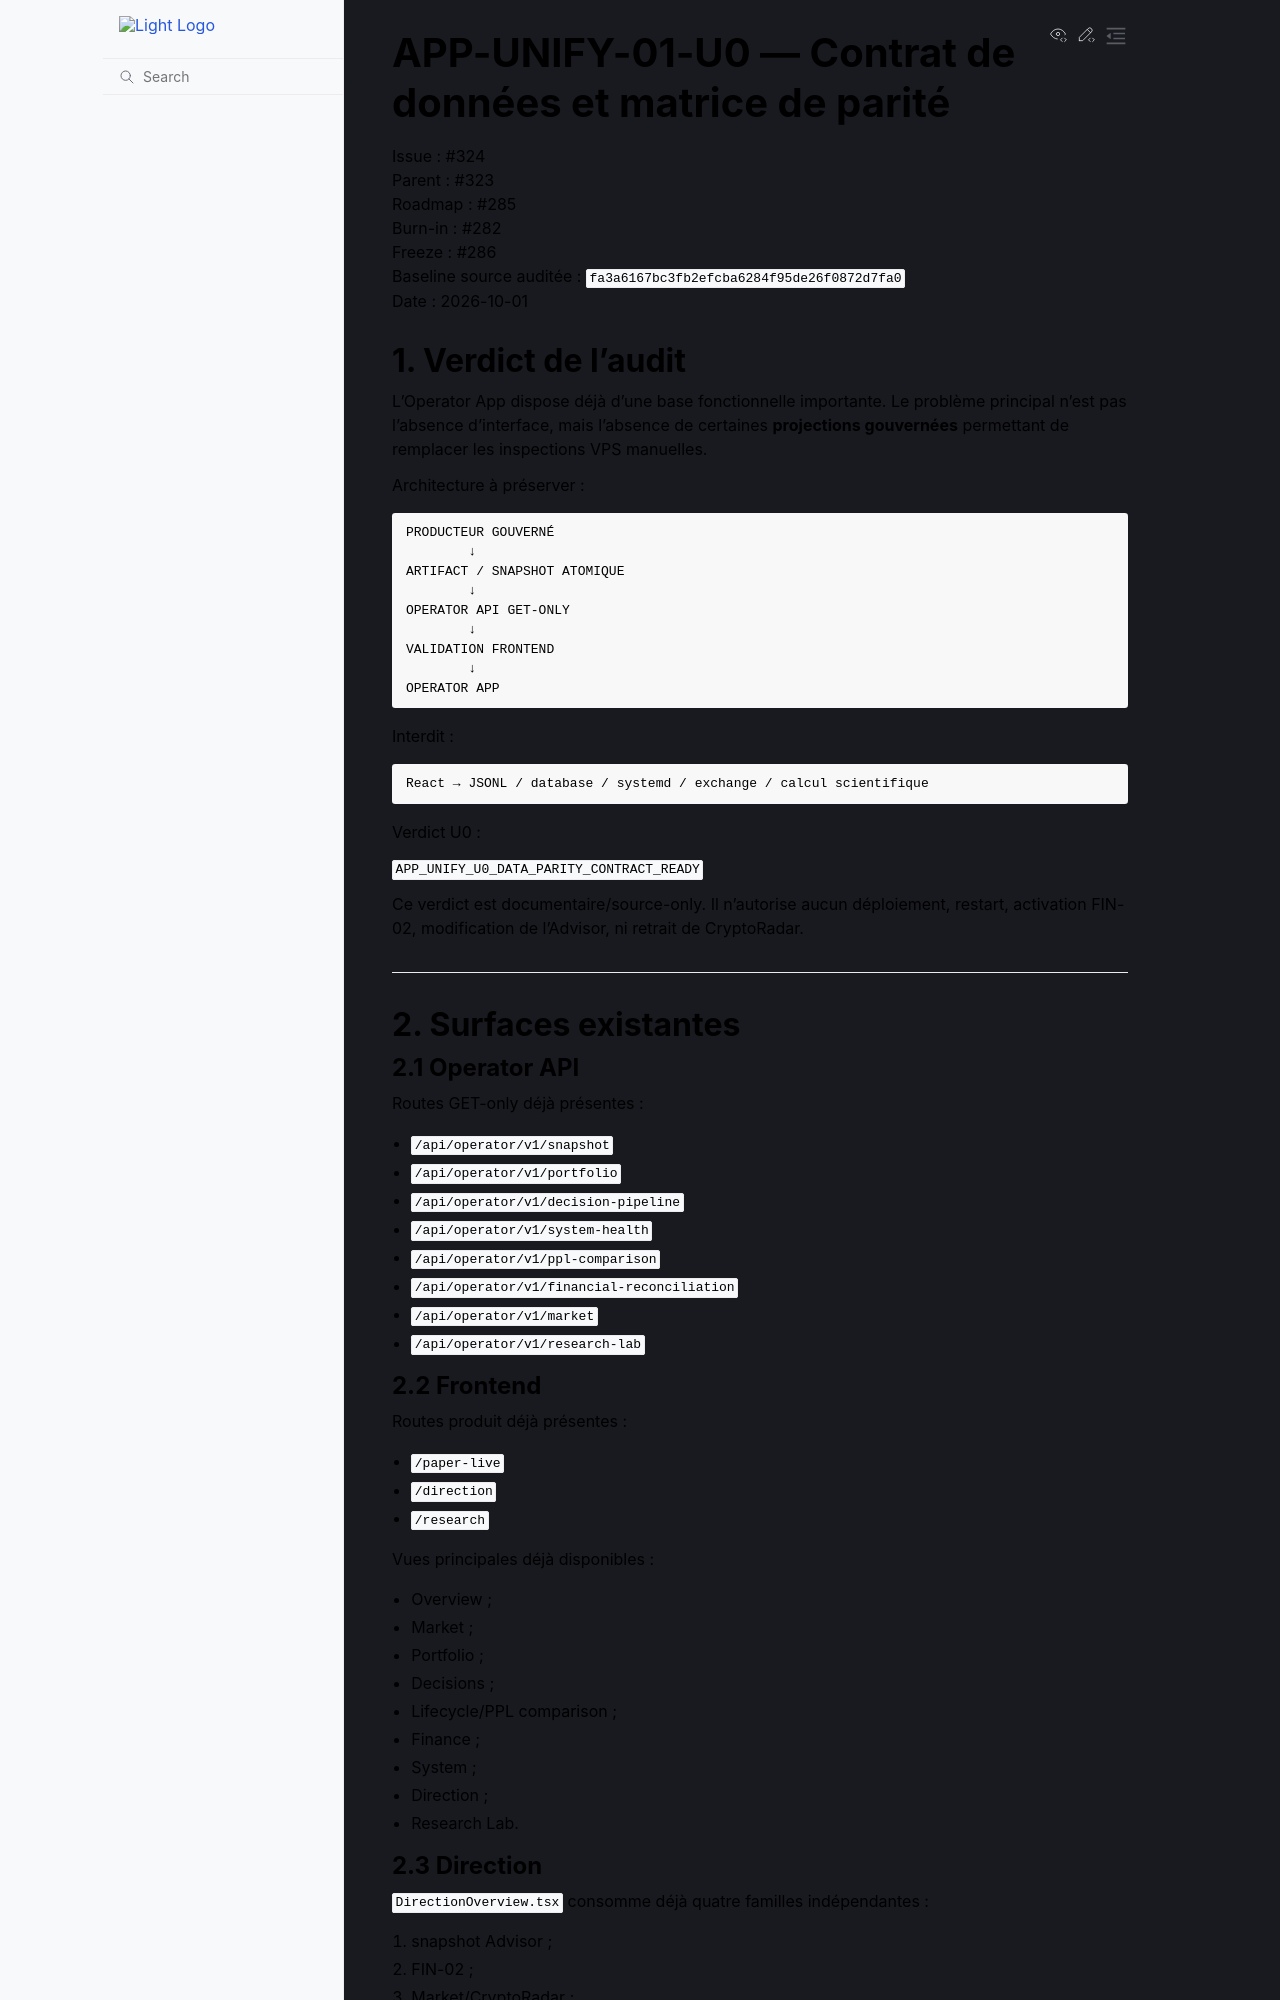

repository: 3a7i3/crypto-ia-terminal · page: contracts/APP_UNIFY_01_U0_DATA_PARITY_CONTRACT.html · generator: sphinx

# APP-UNIFY-01-U0 — Contrat de données et matrice de parité

Issue : #324  
Parent : #323  
Roadmap : #285  
Burn-in : #282  
Freeze : #286  
Baseline source auditée : `fa3a6167bc3fb2efcba6284f95de26f0872d7fa0`  
Date : 2026-10-01

## 1. Verdict de l'audit

L'Operator App dispose déjà d'une base fonctionnelle importante. Le problème
principal n'est pas l'absence d'interface, mais l'absence de certaines
**projections gouvernées** permettant de remplacer les inspections VPS
manuelles.

Architecture à préserver :

```text
PRODUCTEUR GOUVERNÉ
        ↓
ARTIFACT / SNAPSHOT ATOMIQUE
        ↓
OPERATOR API GET-ONLY
        ↓
VALIDATION FRONTEND
        ↓
OPERATOR APP
```

Interdit :

```text
React → JSONL / database / systemd / exchange / calcul scientifique
```

Verdict U0 :

`APP_UNIFY_U0_DATA_PARITY_CONTRACT_READY`

Ce verdict est documentaire/source-only. Il n'autorise aucun déploiement,
restart, activation FIN-02, modification de l'Advisor, ni retrait de
CryptoRadar.

---

## 2. Surfaces existantes

### 2.1 Operator API

Routes GET-only déjà présentes :

- `/api/operator/v1/snapshot`
- `/api/operator/v1/portfolio`
- `/api/operator/v1/decision-pipeline`
- `/api/operator/v1/system-health`
- `/api/operator/v1/ppl-comparison`
- `/api/operator/v1/financial-reconciliation`
- `/api/operator/v1/market`
- `/api/operator/v1/research-lab`

### 2.2 Frontend

Routes produit déjà présentes :

- `/paper-live`
- `/direction`
- `/research`

Vues principales déjà disponibles :

- Overview ;
- Market ;
- Portfolio ;
- Decisions ;
- Lifecycle/PPL comparison ;
- Finance ;
- System ;
- Direction ;
- Research Lab.

### 2.3 Direction

`DirectionOverview.tsx` consomme déjà quatre familles indépendantes :

1. snapshot Advisor ;
2. FIN-02 ;
3. Market/CryptoRadar ;
4. Research Lab.

La page est correctement définie comme :

`FÉDÉRÉ · NON ATOMIQUE`.

Aucun état global synthétique ne doit être inventé.

---

## 3. Vocabulaire U0

| Statut | Sens |
|---|---|
| `DISPLAYED` | producteur + API + UI présents |
| `AVAILABLE_NOT_DISPLAYED` | la donnée existe dans un payload gouverné mais l'UI ne l'affiche pas |
| `SOURCE_AVAILABLE_RUNTIME_UNPROVEN` | chaîne source existe, disponibilité runtime courante non certifiée |
| `MISSING_PRODUCER` | aucune projection gouvernée appropriée n'existe |
| `NON_DEPLOYE` | capacité volontairement non déployée |
| `DO_NOT_MIGRATE` | donnée historique/ambiguë à ne pas recopier dans la nouvelle app |
| `DEFERRED` | utile mais hors première tranche |

---
